Labelled photos from "PLD_wo_aug_224", an image-classification folder in ebixhaferaj/leaf-disease-repo. The possible labels are: background without leaves, corn gray leaf spot, corn healthy, corn northern leaf blight, grape downy mildew, grape healthy, grape powdery mildew, olive healthy, olive peacock spot, olive rust mite, potato early blight, potato healthy, potato late blight, tomato early blight, tomato healthy, tomato late blight, wheat healthy, wheat septoria, wheat yellow rust.

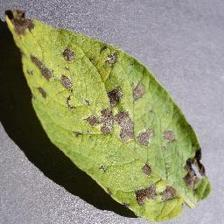
Label: potato early blight

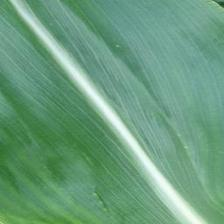
Label: corn healthy

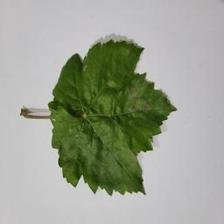
Label: grape powdery mildew

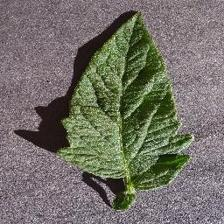
Label: tomato healthy

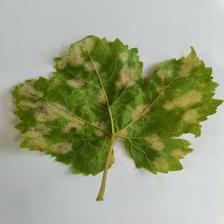
Label: grape downy mildew

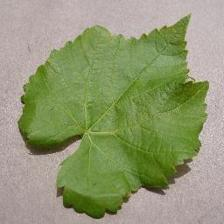
Label: grape healthy
